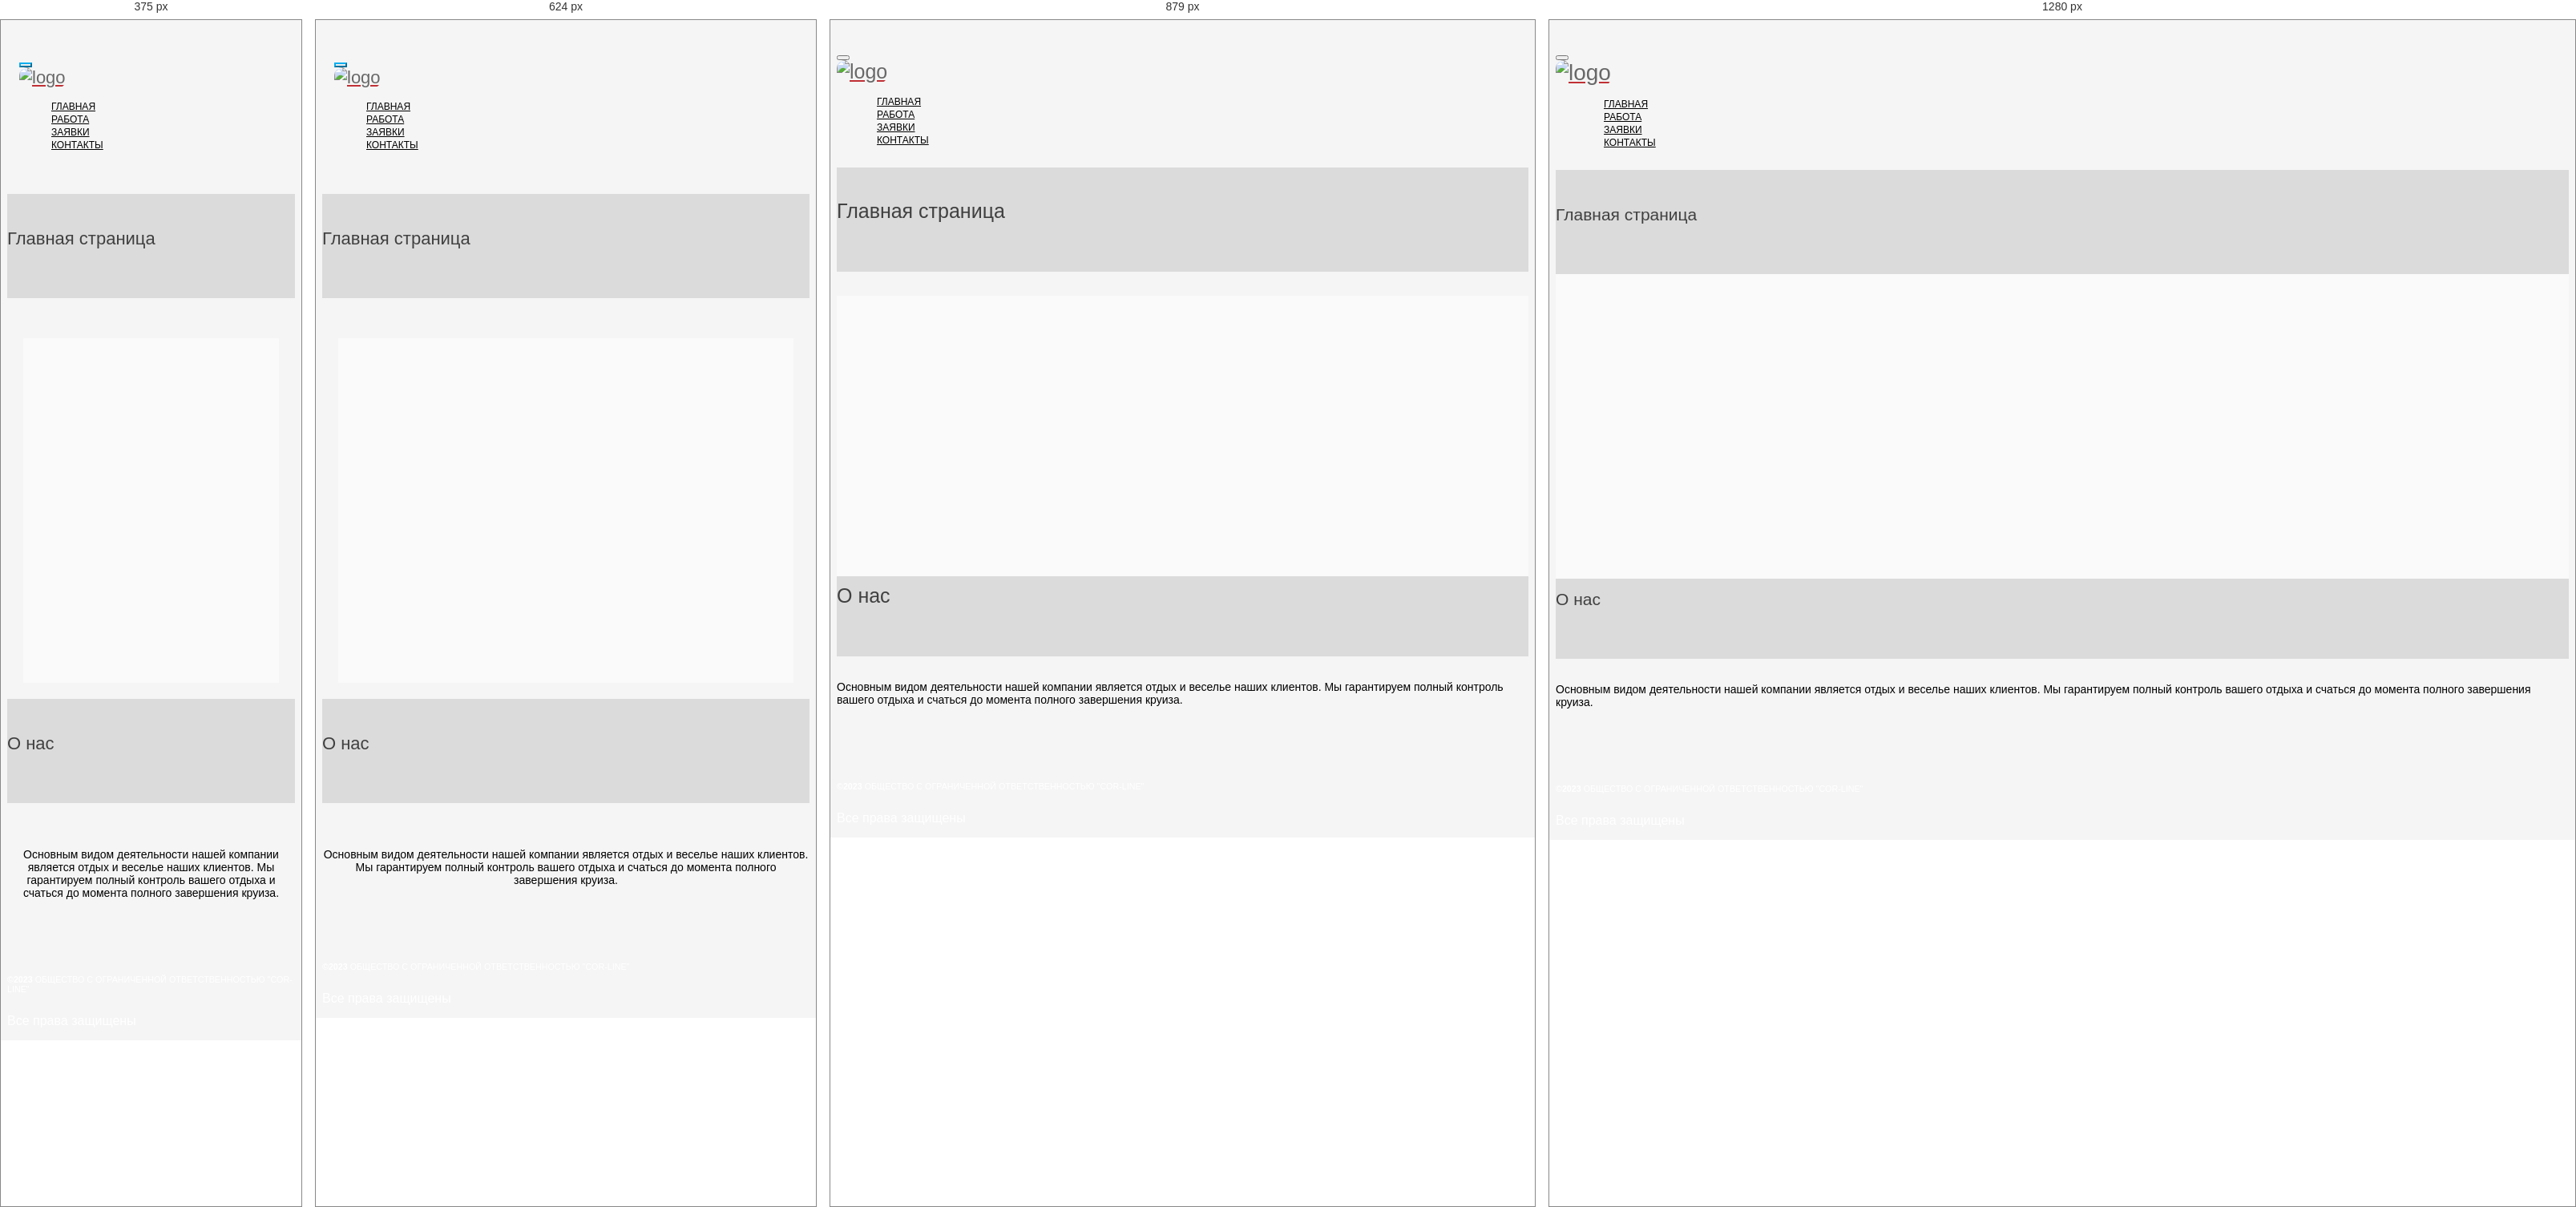
Rendered at 375 px, 624 px, 879 px and 1280 px, left to right.

<!-- file: index.html -->
<!doctype html>
<html lang="en">

<head>
    <meta charset="utf-8" />
    <meta name="viewport" content="width=device-width, initial-scale=1.0">
    <meta name="description" content="">
    <meta name="author" content="">
<title>COR-LINE | Главная страница</title>
    <link href="css/bootstrap.min.css" rel="stylesheet">
    <link href="css/font-awesome.min.css" rel="stylesheet"> 
	<link href="css/main.css" rel="stylesheet">
	<link href="css/style.css" rel="stylesheet">
	<link href="css/responsive.css" rel="stylesheet">
	<link href="css/slide.css" rel="stylesheet">
    <link rel="shortcut icon" href="images/ico/favicon.ico">
    <link rel="stylesheet" href="css/vacan.css" type="text/css" />
</head>



<body>
	 <header id="header">      
        <div class="navbar navbar-inverse" role="banner">
            <div class="container">
                <div class="navbar-header">
                   <button type="button" class="navbar-toggle" data-toggle="collapse" data-target=".navbar-collapse">
                        <span class="sr-only"></span>
                        <span class="icon-bar"></span>
                        <span class="icon-bar"></span>
                        <span class="icon-bar"></span>
                    </button>

                    <a class="navbar-brand" href="index.html">
                    	<h1><img src="images/logo.png" alt="logo"></h1>
                    </a>  
                </div>
                <div class="collapse navbar-collapse">
                    <ul class="nav navbar-nav navbar-right">
                        <li class="dropdown"><a href="index.html">Главная</a></li>             
						<li class="dropdown"><a href="vakanc.html">Работа <i class="fa fa-angle-down"></i></a>
                            <ul role="menu" class="sub-menu">
                                <li><a href="vakanc.html">Вакансии</a></li>
                                <li><a href="form.html">Анкета</a></li> 
                            </ul>
                        </li>
                        <li class="dropdown"><a href="404.html">Заявки</a></li>                        
                        <li><a href="About.html ">Контакты</a></li>                    
                    </ul>
                </div>  
            </div>
        </div>
    </header>
    <!--/#header-->
 <section id="page-breadcrumb">
        <div class="vertical-center sun">
             <div class="container">
                <div class="row">
                    <div class="action">
                        <div class="col-sm-12">
                            <h1 class="title"> Главная страница</h1>
                        </div>
                    </div>
					
					
					
                </div>
            </div>
        </div>
   </section>




	    <section id="home-slider">
        <div class="container">
            <div class="row">
                <div class="main-slider">
                    <div class="slide-text">
                        <h1></h1>
                        <p>Компания ООО «COR-LINE» работает на рынке круиза с 2023 года.</p>
                        
                    </div>
				
			
<img src="images/lod/1.png" class="photo_slider_css" alt="slider image">
<img src="images/lod/2.png" class="photo_slider_css" alt="slider image">
<img src="images/lod/3.png" class="photo_slider_css" alt="slider image">
<img src="images/lod/4.png" class="photo_slider_css" alt="slider image">
<img src="images/lod/5.png" class="photo_slider_css" alt="slider image">
<img src="images/lod/6.png" class="photo_slider_css" alt="slider image">
<img src="images/lod/7.png" class="photo_slider_css" alt="slider image">
<img src="images/lod/8.png" class="photo_slider_css" alt="slider image">
<img src="images/lod/9.png" class="photo_slider_css" alt="slider image">

				 </div>
            </div>
        </div>
        <div class="preloader"><i class="fa fa-sun-o fa-spin"></i></div>
    </section>
	
    <!--/#services-->

  <section id="page-breadcrumb">
        <div class="vertical-center sun">
             <div class="container">
                <div class="row">
                    <div class="action">
                        <div class="col-sm-12">
                            <h1 class="title">О нас</h1>
                        </div>
                    </div>
					
					
					
                </div>
            </div>
        </div>
   </section>
    <!--/#action-->

    <section id="features">
        <div class="container">
            <div class="row">
                <div class="single-features">
                    <div class="col-sm-5 wow fadeInLeft" data-wow-duration="500ms" data-wow-delay="300ms">
                        <img src="images/home/image1.png" class="img-responsive" alt="">
                    </div>
                    <div class="col-sm-6 wow fadeInRight" data-wow-duration="500ms" data-wow-delay="300ms">
               
                        <P> Основным видом деятельности нашей компании является отдых и веселье наших клиентов.
						Мы гарантируем полный контроль вашего отдыха и счаться до момента полного завершения круиза.</P>
                    </div>
                </div>
                
                
            </div>
        </div>
    </section>
     <!--/#features-->


 
   

        <footer id="footer">
        <div class="container">
				<div class="col-sm-12">
                    <div class="copyright-text text-center">
					
                       <h6> <p><b>&copy;2023</b>  ОБЩЕСТВО С ОГРАНИЧЕННОЙ ОТВЕТСТВЕННОСТЬЮ "COR-LINE"</p></h6>
						
						
						
						<p>Все права защищены </p>
                        
                    </div>
                </div>
            </div>
        
    </footer>
    <!--/#footer-->

    <script type="text/javascript" src="js/jquery.js"></script>
    <script type="text/javascript" src="js/bootstrap.min.js"></script>
    <script type="text/javascript" src="js/wow.min.js"></script>
    <script type="text/javascript" src="js/main.js"></script>   
</body>
</html>


/* @media block from css/responsive.css */
@media only screen and (min-width : 768px) {
  .nav.navbar-nav > li:hover > ul.sub-menu{
    display: block;
    -webkit-animation: fadeInUp 400ms;
    animation: fadeInUp 400ms;
  }

  ul.sub-menu {
    position: absolute;
    top: 60px;
    left: 0;
    background: #f5f5f5;
    padding: 10px 0;
    width: 240px;
    box-shadow: none;
    display: none;
    z-index: 999;
    border: 2px solid #00aeef;
  }

  #header .navbar-nav li ul.sub-menu li a {
    padding-left: 20px;
  }


}

/* @media block from css/responsive.css */
@media (min-width: 992px) and (max-width: 1199px) {
  .col-md-4.portfolio-item{
    width: 33%;
  }
}

/* @media block from css/responsive.css */
@media (min-width: 768px) and (max-width: 991px) {
  .col-sm-4.portfolio-item{
    width: 33%;
  }
}

/* @media block from css/responsive.css */
@media only screen and (max-width : 1200px) {

  /*Pricing Table*/
  .single-price .plan-price:after {
    border-width:100px;
    margin-left:-100px;
  }

  .single-table .table-content {
    padding: 20px;
  }

  .table-header {
    padding: 0 10px 7px;
  }

  .single-table:before {
    border-width:0 106px 60px;
  }

  .single-table .btn-signup:after {
    border-width:78px 106px 0;
  }

}

/* @media block from css/responsive.css */
@media only screen and (max-width : 992px) {

  h1{
    font-size: 25px;
  }

  #header .navbar-nav.navbar-right li {
    padding: 0;
  }

  #header .navbar-nav.navbar-right >li a {
    padding: 20px 10px;
  }

  #home-slider {
    margin-top: 30px;
  }

  #home-slider .main-slider {
    height: 320px;
	
  }

  #home-slider .slide-text {
    top: 85px;
    width: 30%;
  }

  #home-slider h1 {
    margin-top: 0;
  }

  #home-slider .slider-hill {
    width: 317px;
  }

  #home-slider .slider-house {
    width: 250px;
    right: 90px;
    bottom: -20px;
  }

  #home-slider .slider-sun {
    right: 200px;
    bottom: 250px;
    width: 7px
  }

  #home-slider .slider-birds1 {
    right: 320px;
    bottom: 60px;
    width: 70px;
  }

  #home-slider .slider-birds2 {
    right: 0;
    bottom: 90px;
    width: 80px;
  }

  /*Pricing Table*/
  .single-price {
    margin-bottom: 40px;
  }

  .single-price .plan-price {
    height: 140px;
  }

  .single-price .plan-price:after {
    border-width: 140px;
    margin-left: -140px;
  }

  .single-table {
    margin-bottom: 50px;
  }

  .single-table:before {
    border-width: 0 172px 60px;
  }

  .single-table .btn-signup:after {
    border-width: 78px 173px 0;
  }

  #price-table2 {
    margin-bottom: 100px;
  }

  .nav.navbar-nav.post-nav li{
    display: inline-block;
    margin-right: 15px;
  }

  .masonery_area .nav.nav-justified.post-nav li {
    display: table-cell;
  }

  /* Blog */
  .post-comment {
    padding-left: 0;
  }

  .post-comment .pull-left img {
    margin-right: 20px;
  }

  .parrent .post-comment {
    margin-left: 0;
  }

  .parrent .media-list {
    margin-left: 150px;
  }

  .single-blog.two-column .post-overlay{
    margin-top: 0;
  }

}

/* @media block from css/responsive.css */
@media only screen and (max-width : 768px) {

  h1{
    font-size: 22px;
  }

  h2{
    font-size:20px;
  }

  .padding{
    padding: 1px 0;
  }

  #header {
    padding-bottom: 40px;
    padding-top: 10px;
  }

  .social-icons.pull-right{
    float: left !important;
  }

  #header .navbar-inverse .navbar-toggle,
  #header .navbar-inverse .navbar-toggle:focus {
    border-color: #00aeef;
    margin-top: 15px;
    margin-right: 5px;
    outline: none;
  }

  .navbar-header .navbar-toggle .icon-bar {
    background-color: #00aeef;
  }

  #header .navbar-inverse .navbar-toggle:hover {
    background: #00aeef;
  }

  #header .navbar-inverse .navbar-toggle:hover .icon-bar {
    background: #fff;
  }
 
  .navbar-inverse .navbar-collapse,
  .navbar-inverse .navbar-form {
    border-top: 0;
  }

  .navbar.navbar-inverse {
    margin-top: 20px;
    padding-left: 15px;
    padding-right: 15px;
  }

  .social-icons ul li:first-child{
    padding-left: 0;
  }

  .search {
    top: -40px;
  }

  #header .navbar-nav.navbar-right li > a > i {
    display: inline-block;
    float: right;
    padding: 8px 10px 8px 30px
  }

  #header .navbar-nav.navbar-right li > a {
    padding: 10px 0;
  }

  #header .navbar-nav li ul.sub-menu li a {
    padding: 5px 10px;
  }

  #header .navbar-inverse .navbar-nav li.active > a, 
  #header .navbar-inverse .navbar-nav li.active > a:focus, 
  #header .navbar-nav.navbar-right li > a:hover {
    border: none;
  }


  #home-slider {
    margin: 50px 20px;
  }

  #home-slider .main-slider {
    height: 400px;
  }

  #home-slider .slide-text {
    top: 0;
    width: 100%;
    text-align: center;
  }


  #home-slider .slider-hill {
	position:absolute;
	animation:round 32s infinite;
	opacity:0;
    right: 50%;
    margin-right: -158px;
	@keyframes round {
25%{opacity:1}
40%{opacity:0}
}

img:nth-child(1){animation-delay:32s}
img:nth-child(2){animation-delay:28s}
img:nth-child(3){animation-delay:24s}
img:nth-child(4){animation-delay:20s}
img:nth-child(5){animation-delay:16s}
img:nth-child(6){animation-delay:12s}
img:nth-child(7){animation-delay:8s}
img:nth-child(8){animation-delay:4s}
img:nth-child(9){animation-delay:0}

img {
border-radius: 10px;
box-shadow: 0 10 0px #444;

}
  }

  #home-slider .slider-house {
    right: 50%;
    margin-right: -125px;
  }

  #home-slider .slider-sun {
    right: 50%;
    margin-right: 60px;
  }

  #home-slider .slider-birds1 {
    width: 70px;
    right: 50%;
    margin-right: 120px;
  }

  #home-slider .slider-birds2 {
    width: 0px;
    right: 50%;
    margin-right: -200px;
  }

  /*Pricing Table*/
  .single-price, .single-table {
    margin-bottom: 45px;
  }

  .single-price .plan-price {
    height: 200px;
    padding-top: 25px;
  }

  .single-price .plan-price:after {
    border-width: 200px;
    margin-left: -200px;
  }

  .single-table:before {
    border-width: 0 225px 60px;
  }

  .single-table .btn-signup:after {
    border-width: 78px 225px 0;
  }

  .single-table .btn-signup a {
    padding: 15px;
  }


  #action.responsive{
    height: 255px;
  }

  .action.take-tour{
    margin-top: -95px;
  }

  .action.take-tour .col-sm-7{
    width: 100%;
    text-align: center;
  }

  .action.take-tour .col-sm-5{
    width: 100%;
    margin-top: 120px;
  }

  .single-features {
    padding-bottom: 0;
    padding-top: 30px;
  }

  .single-features img {
    margin-bottom: 25px;
  }


  .single-features {
    text-align: center;
  }

  .single-features * {
    display: inline-block;
    text-align: center;
  }


  /* about us */

  .team-single {
    margin-bottom: 30px;
  }

  #company-information.choose .padding-top {
    padding-top: 0;
  }

  /* Blog */
  .arrow-right:after {
    background: none ;
  }

  .arrow-left:before {
    background: none;
  }

  .col-sm-6.padding-right.arrow-right{
    padding-right: 15px;
  }

  .col-sm-6.padding-left.padding-top.arrow-left {
    margin-bottom: 70px;
    padding-left: 15px;
  }

  .blog-padding-right {
    padding-right: 15px;
  }

  .nav.nav-justified.post-nav li, 
  .nav.navbar-nav.post-nav li{
    display: inline-block;
    margin-right: 15px;
  }

  .author-profile .col-sm-2 img {
    margin-bottom: 20px;
    width: auto;
  }

  .post-comment {
    padding-left: 0;
  }

  .parrent .post-comment {
    margin-left: 0;
  }

  .parrent .media-list {
    margin-left: 140px;
  }

  .post-comment .pull-left img{
    margin-right: 10px;
  }

  .single-blog.two-column .post-overlay{
    margin-top: 0;
  }

  /* Portfolio */

  .project-name h2 {
    margin-top: 20px;
  }

  .portfolio-filter li a{
    padding: 0 15px;
  }

  /*Coming Soon CSS*/
  #countdown li.angle-one {
    left: 60px;
  }

  #countdown li.angle-two {
    left: 20px;
  }

  #countdown li.angle-three {
    right: 20px;
  }

  #countdown li.angle-four {
    right: 60px;
  }

  #countdown li > span {
    font-size: 36px;
    line-height: 36px;
    margin-top: 30px;
  }

  #countdown li.angle-two > span,
  #countdown li.angle-four > span {
    margin-top: 60px;
  }

  #subscribe {
    font-size: 14px;
    text-align: center;
  }

  #newsletter .form-control {
    font-size: 14px;
    height: 40px
  }

  #newsletter i {
    font-size: 25px;
  }

  #countdown li.angle-one span.minutes, 
  #countdown li.angle-one .minute {
    margin-left: 0
  }

  /* Contact-us2 CSS*/
  #map-section .contact-info {
    width: 51%;
    padding: 20px;
  }

  #gmap {
    height: 310px;
  }

  #contact-form .btn-submit {
    width:50%;
  }

  #map-section .contact-info h2 {
    font-size: 20px;
  }

  #map-section .contact-info address {
    font-size: 14px;
  }


  /* 404 error CSS*/
  #error-page {
    padding: 50px 25px;
  }

  #error-page h2 {
    font-size: 24px;
  }

  .btn-error {
    font-size: 13px;
    padding: 12px 18px;
  }
}

/* @media block from css/responsive.css */
@media only screen and (max-width : 480px) {

  /* Pricing Table*/

  .single-price, .single-table {
    margin-bottom: 35px;
  }

  .single-price .plan-price {
    height: 110px;
    padding-top: 7px;
  }

  .single-price .plan-price:after {
    border-width: 110px;
    margin-left: -110px;
  }

  .single-table:before {
    border-width: 0 145px 60px;
  }

  .single-table .btn-signup:after {
    border-width: 78px 145px 0;
  }

  /* Coming soon */
  #countdown li.angle-one {
    left: 25px;
  }

  #countdown li.angle-two {
    left: 10px;
  }

  #countdown li.angle-three {
    right: 10px;
  }

  #countdown li.angle-four {
    right: 25px;
  }

  #countdown li > span {
    font-size: 14px;
    line-height: 14px;
    margin-top: 10px;
  }

  #countdown li.angle-two > span,
  #countdown li.angle-four > span {
    margin-top: 30px;
  }


  #subscribe {
    font-size: 14px;
    text-align: center;
  }

  #newsletter .form-control {
    font-size: 14px;
    height: 40px
  }

  #newsletter i {
    font-size: 25px;
  }

  #countdown li.angle-one span.minutes, 
  #countdown li.angle-one .minute {
    margin-left: 0
  }

  /* Contact-us2 CSS*/

  #map-section .contact-info {
    width: 100%;
  }

  #gmap {
    height: 390px;
  }

  #contact-form .btn-submit {
    width: 60%;
  }

  /* 404 error CSS*/

  #error-page {
    padding: 50px 25px;
  }

  #error-page h2 {
    font-size: 24px;
  }

  .btn-error {
    font-size: 10px;
    padding: 12px 11px;
  }
}

/* @media block from css/slide.css */
@media only screen and (max-width : 768px) {
.photo_slider_css {
	position:absolute;
	animation:round 32s infinite;
	opacity:0;
    right: 50%;
    margin-right: -205px;
	width: 411px;
	bottom:-20px;
	
	@keyframes round {
25%{opacity:1}
40%{opacity:0}
}

img:nth-child(1){animation-delay:32s}
img:nth-child(2){animation-delay:28s}
img:nth-child(3){animation-delay:24s}
img:nth-child(4){animation-delay:20s}
img:nth-child(5){animation-delay:16s}
img:nth-child(6){animation-delay:12s}
img:nth-child(7){animation-delay:8s}
img:nth-child(8){animation-delay:4s}
img:nth-child(9){animation-delay:0}

img {
border-radius: 10px;
box-shadow: 0 10 0px #444;

}
  }
.dg-widget-link {
	position:absolute;
	opacity:0;
    right: 50%;
    margin-right: -158px;
	width: 317px;
	@keyframes round {
25%{opacity:1}
40%{opacity:0}
}
}